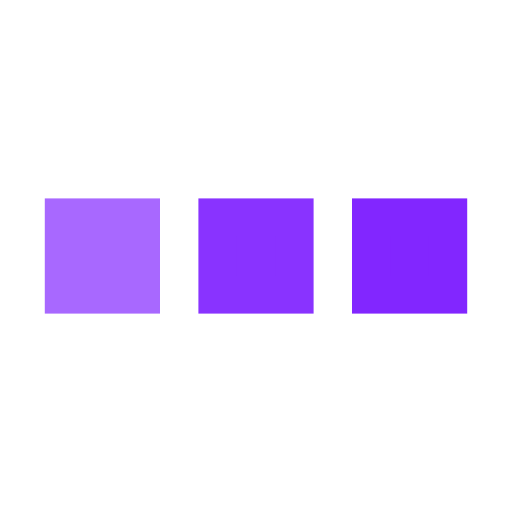
t = 0.00 s
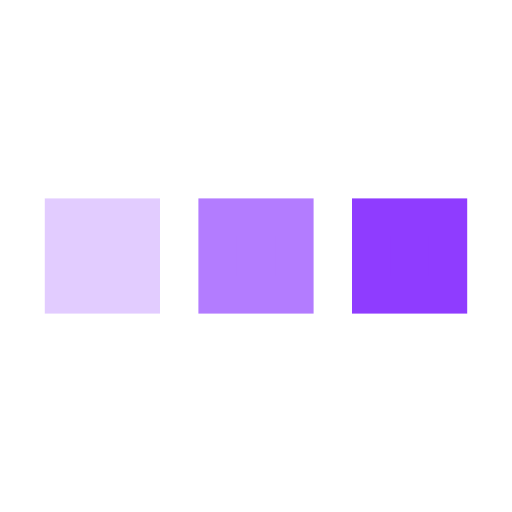
t = 0.25 s
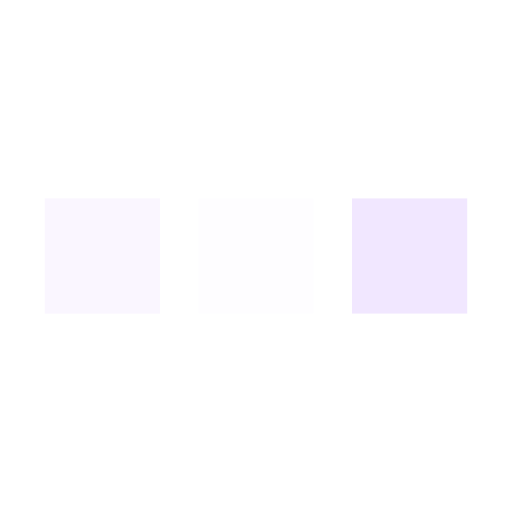
t = 0.75 s
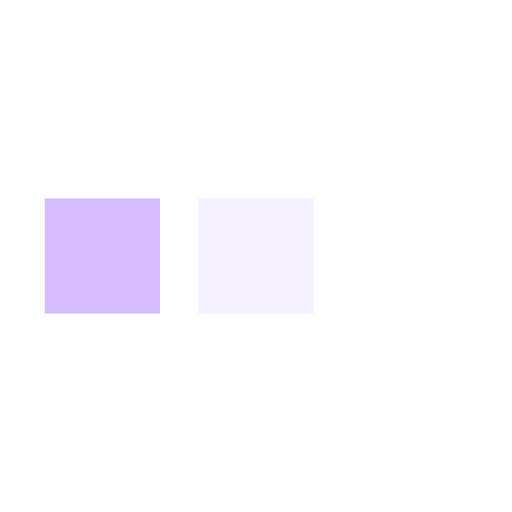
t = 1.00 s
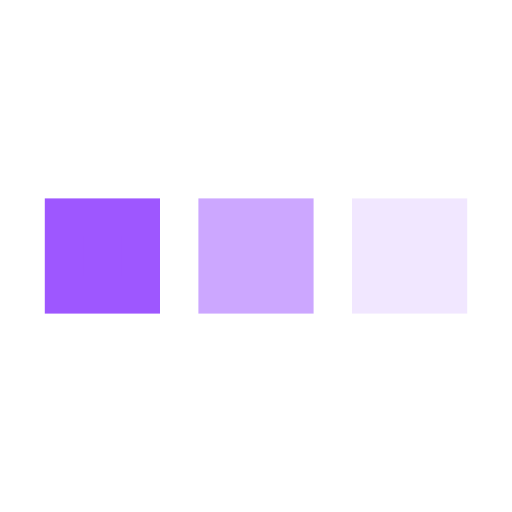
t = 1.25 s
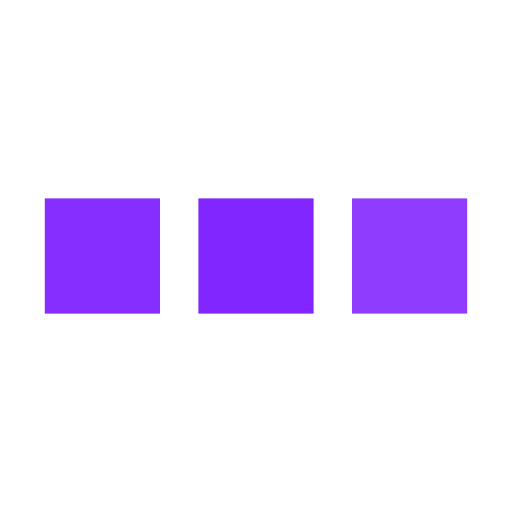
t = 1.75 s

The animated SVG that drew these frames (rendered in a browser with its animation timeline set to each time). Animation: 3 SMIL elements (animate=3); one cycle of 2.00 s, repeats indefinitely.

<svg xmlns="http://www.w3.org/2000/svg" viewBox="0 0 200 200"><rect fill="#8226FF" stroke="#8226FF" stroke-width="15" width="30" height="30" x="25" y="85"><animate attributeName="opacity" calcMode="spline" dur="2" values="1;0;1;" keySplines=".5 0 .5 1;.5 0 .5 1" repeatCount="indefinite" begin="-.4"></animate></rect><rect fill="#8226FF" stroke="#8226FF" stroke-width="15" width="30" height="30" x="85" y="85"><animate attributeName="opacity" calcMode="spline" dur="2" values="1;0;1;" keySplines=".5 0 .5 1;.5 0 .5 1" repeatCount="indefinite" begin="-.2"></animate></rect><rect fill="#8226FF" stroke="#8226FF" stroke-width="15" width="30" height="30" x="145" y="85"><animate attributeName="opacity" calcMode="spline" dur="2" values="1;0;1;" keySplines=".5 0 .5 1;.5 0 .5 1" repeatCount="indefinite" begin="0"></animate></rect></svg>
